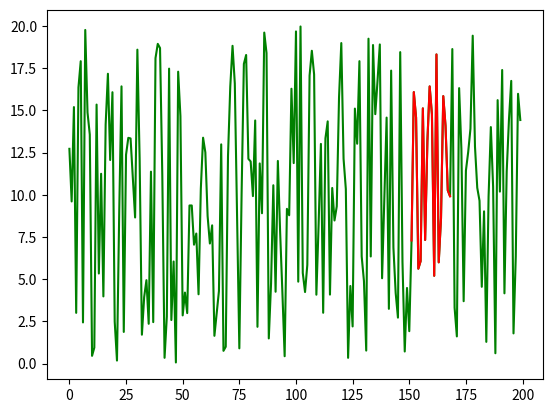

This chart was generated by the following Python code:

#coding: utf-8
from math import atan2
import matplotlib.pyplot as plt
import random as rd
from time import time

class range_finding:
    """Traite la donnée ranges de /scan pour fournir le gap optimal
    """
    def __init__(self, ranges, desired_width):
        self.desired_width=desired_width
        self.ranges = ranges
        self.sorted_ranges = sorted(enumerate(ranges), key=lambda x: x[1], reverse=True)   # type: ignore
        # sorted de manière décroissante par distance -> on cherche la plus grande distance
    
    """Renvoie le gap optimal de range
    Le gap optimal est le plus lointain (en prenant la distance minimale du gap) ET d'au moins la largeur desired_width
    Renvoie l'index de début et de fin du gap et sa profondeur
    """
    def find_range(self):
        for index_range, distance in self.sorted_ranges:
            # min_range_count = int(atan2(desired_width, distance)/data.angle_increment)
            min_range_count = int(80/distance)
            gap_range = self.possible_range(index_range, min_range_count, distance) 
            if gap_range is not None:
                return gap_range+ (distance,)
        raise Exception("Impossible to find optimal gap")

    """Renvoie le plus grand gap possible autour de index_range
    Il doit être plus profond que distance, et plus large en nombre d'indices que min_range_count
    Si impossible, renvoie None
    """
    def possible_range(self, index_range, min_range_count, distance):
        start = self.ending_point(-1, index_range, min_range_count, distance)
        stop = self.ending_point(1, index_range, min_range_count, distance)
        if stop-start>min_range_count:
            return (start, stop)
        else:
            return None

    def ending_point(self, sign, index_range, min_range_count, distance):
        if sign==1:
            t_stop = min(len(ranges), index_range+min_range_count*sign)
        else:
            t_stop = max(0, index_range+min_range_count*sign)
        for t in range(index_range, t_stop, sign):
            if ranges[t]<distance:
                return t-sign
        return t_stop


    
if __name__=="__main__":
    
    # desired_width = 3 * car_width
        
    start =time()
    for k in range(1000):
        rf = range_finding([rd.random()*20 for k in range(200)], 0)
        try:
            best_range = rf.find_range()
        except Exception:
            pass
    end = time()
    print("The time of execution of above program is :",(end-start), "ms")


    n=200
    ranges=[rd.random()*20 for k in range(n)]
    rf = range_finding(ranges, 0)
    try:
        a, b, distance = rf.find_range()
        fig, ax = plt.subplots()
        ax.plot(range(n), ranges, color = "green")
        ax.plot(range(a, b), ranges[a:b], color="red")
        plt.show()
        print(ranges[a:b], distance)
    except Exception:
        pass
